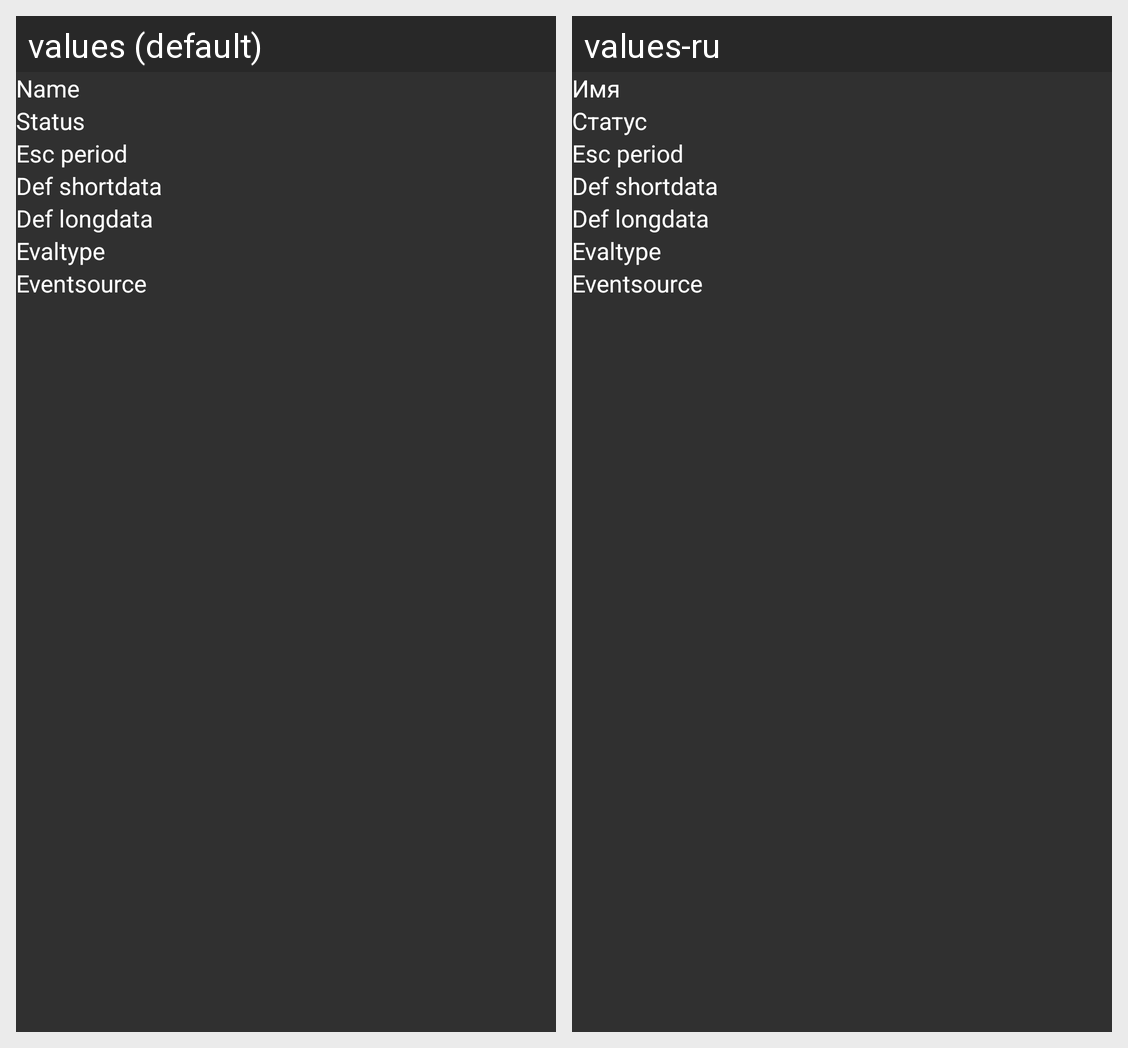

Here is an Android app screen in its default locale and in the app's own translations. Write out the translated-string differences for the strings that appear on this screen.
Android screen res/layout/action_info.xml rendered under 2 locales, left to right: values (default), values-ru. Device: Nexus 5 (rendered at 1080×1920; each locale shown at half size, 540×960, under a caption strip naming it); theme ZabbixDarkGrayStyle.NoActionBar.
Strings drawn on this screen, with the default value and each locale's value (text and hints the layout hard-codes, and strings that could not be matched under every locale, appear in the picture but are not listed):

name
  values: Name
  values-ru: Имя

status
  values: Status
  values-ru: Статус

esc_period
  values: Esc period
  values-ru: Esc period

def_shortdata
  values: Def shortdata
  values-ru: Def shortdata

def_longdata
  values: Def longdata
  values-ru: Def longdata

evaltype
  values: Evaltype
  values-ru: Evaltype

eventsource
  values: Eventsource
  values-ru: Eventsource
